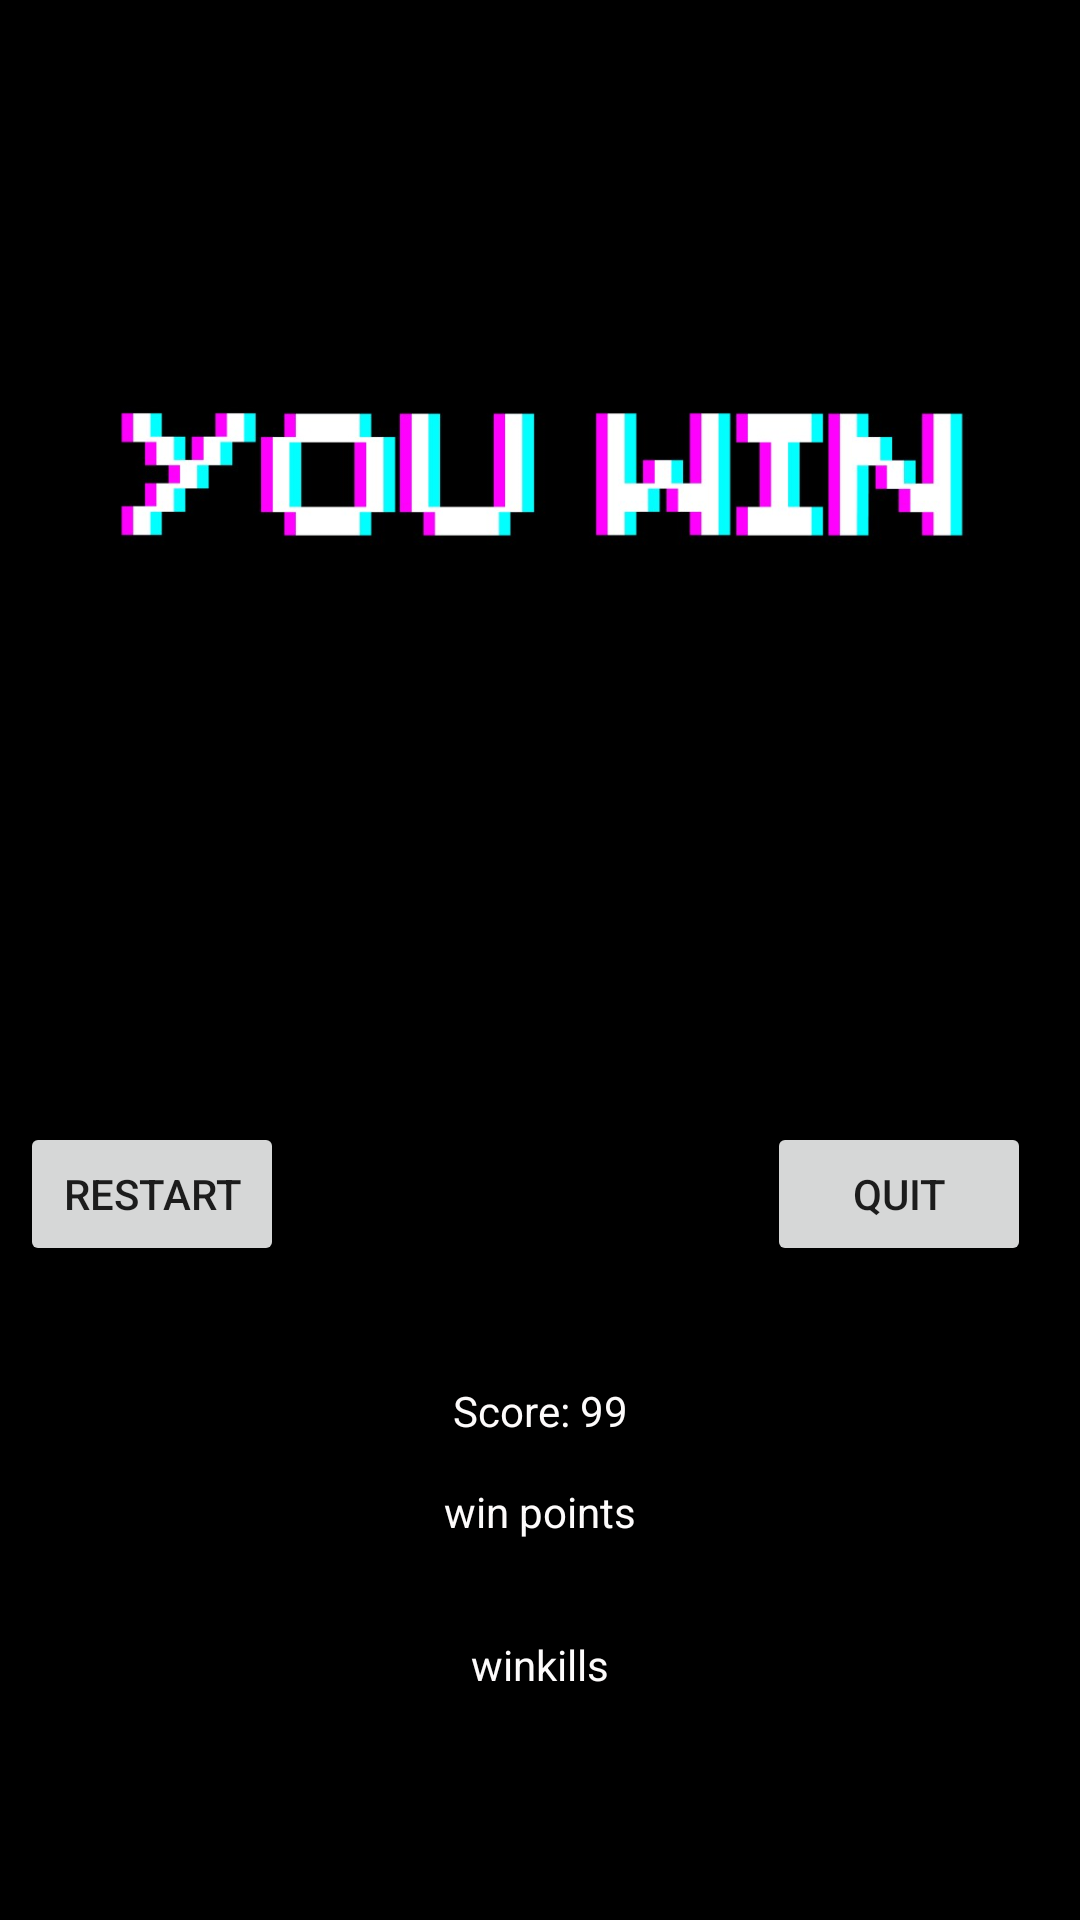

Produce the Android XML layout that renders to this screen, including the resource entries it uses.
<!-- AndroidManifest.xml: application theme Theme.Team27PacMan -->
<!-- res/layout/activity_youwin.xml -->
<?xml version="1.0" encoding="utf-8"?>
<androidx.constraintlayout.widget.ConstraintLayout xmlns:android="http://schemas.android.com/apk/res/android"
    xmlns:app="http://schemas.android.com/apk/res-auto"
    xmlns:tools="http://schemas.android.com/tools"
    android:layout_width="match_parent"
    android:layout_height="match_parent"
    android:background="#000000"
    tools:context=".youwin">

    <Button
        android:id="@+id/restart_button"
        android:layout_width="wrap_content"
        android:layout_height="wrap_content"
        android:layout_marginStart="41dp"
        android:layout_marginTop="374dp"
        android:layout_marginEnd="129dp"
        android:layout_marginBottom="180dp"
        android:text="Restart"
        app:layout_constraintBottom_toBottomOf="parent"
        app:layout_constraintEnd_toStartOf="@+id/end_button"
        app:layout_constraintStart_toStartOf="parent"
        app:layout_constraintTop_toTopOf="parent"
        app:layout_constraintVertical_bias="0.0" />

    <Button
        android:id="@+id/end_button"
        android:layout_width="wrap_content"
        android:layout_height="wrap_content"
        android:layout_marginStart="32dp"
        android:layout_marginTop="374dp"
        android:layout_marginEnd="51dp"
        android:layout_marginBottom="180dp"
        android:text="Quit"
        app:layout_constraintBottom_toBottomOf="parent"
        app:layout_constraintEnd_toEndOf="parent"
        app:layout_constraintStart_toEndOf="@+id/restart_button"
        app:layout_constraintTop_toTopOf="parent"
        app:layout_constraintVertical_bias="0.0" />

    <ImageView
        android:id="@+id/imageView2"
        android:layout_width="549dp"
        android:layout_height="284dp"
        app:layout_constraintBottom_toTopOf="@+id/restart_button"
        app:layout_constraintEnd_toEndOf="parent"
        app:layout_constraintStart_toStartOf="parent"
        app:layout_constraintTop_toTopOf="parent"
        app:layout_constraintVertical_bias="0.177"
        app:srcCompat="@drawable/win_screen" />

    <TextView
        android:id="@+id/winpints"
        android:layout_width="wrap_content"
        android:layout_height="wrap_content"
        android:text="Score: 99"
        android:textColor="#FDFBFB"
        app:layout_constraintBottom_toBottomOf="parent"
        app:layout_constraintEnd_toEndOf="parent"
        app:layout_constraintStart_toStartOf="parent"
        app:layout_constraintTop_toBottomOf="@+id/imageView2" />

    <TextView
        android:id="@+id/lost"
        android:layout_width="wrap_content"
        android:layout_height="wrap_content"
        android:text="win points"
        android:textColor="#FDFBFB"
        app:layout_constraintBottom_toBottomOf="parent"
        app:layout_constraintEnd_toEndOf="parent"
        app:layout_constraintStart_toStartOf="parent"
        app:layout_constraintTop_toBottomOf="@+id/imageView2"
        app:layout_constraintVertical_bias="0.605" />

    <TextView
        android:id="@+id/winkills"
        android:layout_width="wrap_content"
        android:layout_height="wrap_content"
        android:text="winkills"
        android:textColor="#FDFBFB"
        app:layout_constraintBottom_toBottomOf="parent"
        app:layout_constraintEnd_toEndOf="parent"
        app:layout_constraintStart_toStartOf="parent"
        app:layout_constraintTop_toBottomOf="@+id/imageView2"
        app:layout_constraintVertical_bias="0.764" />

</androidx.constraintlayout.widget.ConstraintLayout>
<!-- resources referenced by this layout -->
<resources>
  <!-- drawable win_screen: jpeg bitmap (drawable, 48348 bytes) -->
  <style name="Theme.Team27PacMan" parent="Theme.MaterialComponents.DayNight.DarkActionBar">
          
          <item name="colorPrimary">@color/purple_500</item>
          <item name="colorPrimaryVariant">@color/purple_700</item>
          <item name="colorOnPrimary">@color/white</item>
          
          <item name="colorSecondary">@color/teal_200</item>
          <item name="colorSecondaryVariant">@color/teal_700</item>
          <item name="colorOnSecondary">@color/black</item>
          
          <item name="android:statusBarColor" tools:targetApi="l">?attr/colorPrimaryVariant</item>
          
      </style>
  <!-- not gathered from this repository: default colours our renderer supplied (Android Studio template values) -->
  <color name="purple_500">#FF6200EE</color>
  <color name="purple_700">#FF3700B3</color>
  <color name="teal_200">#FF03DAC5</color>
  <color name="teal_700">#FF018786</color>
  <color name="black">#FF000000</color>
  <color name="white">#FFFFFFFF</color>
</resources>
